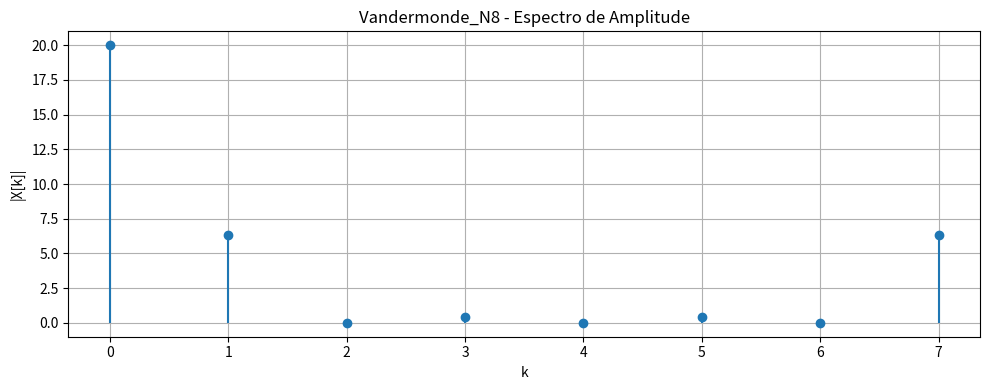
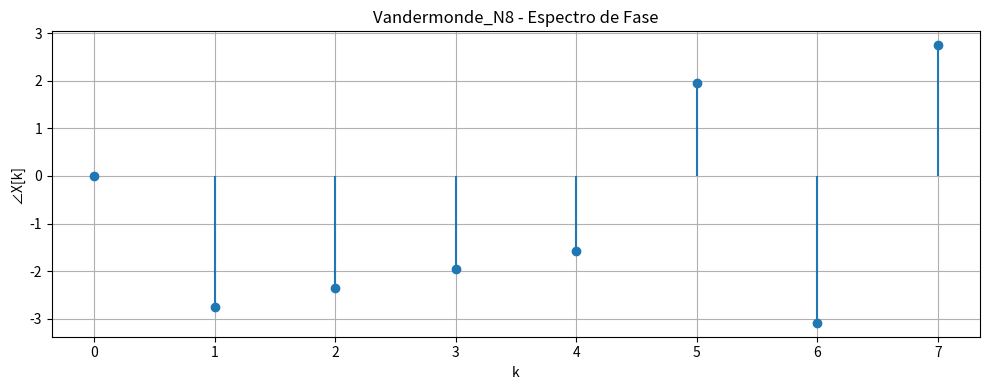
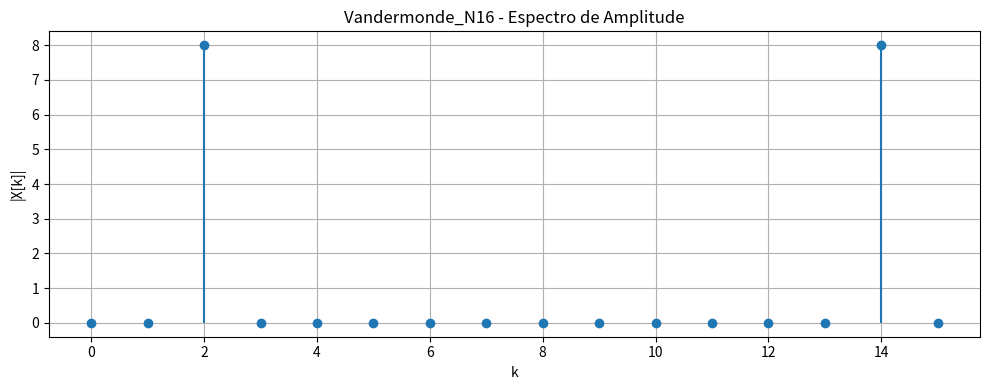
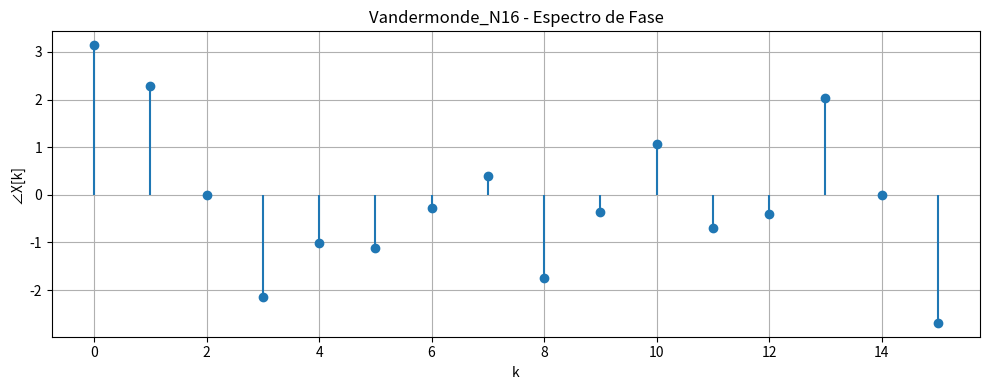
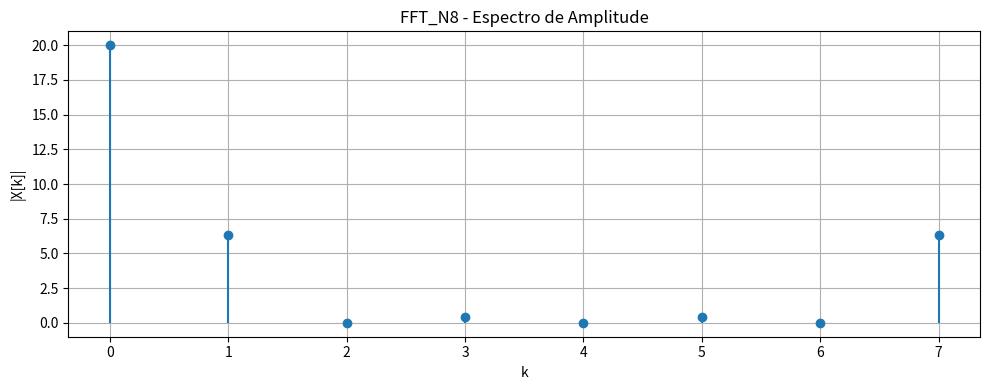
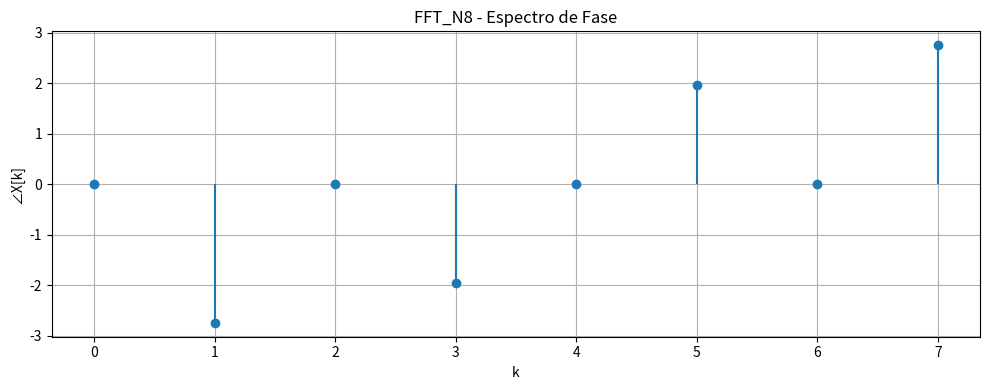
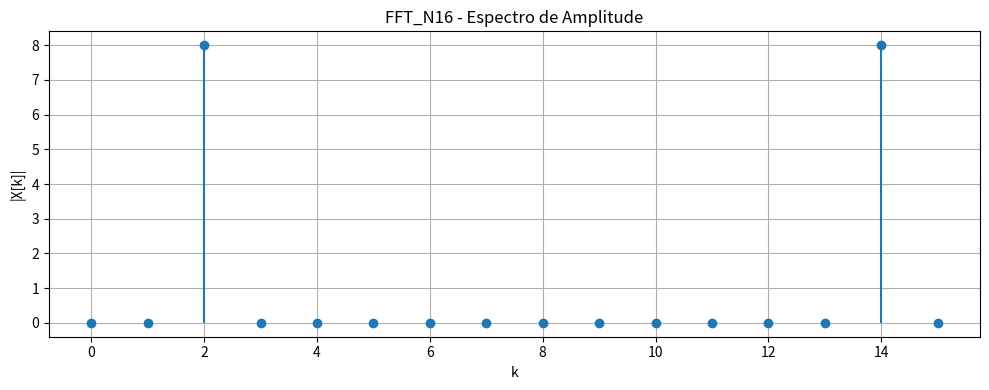
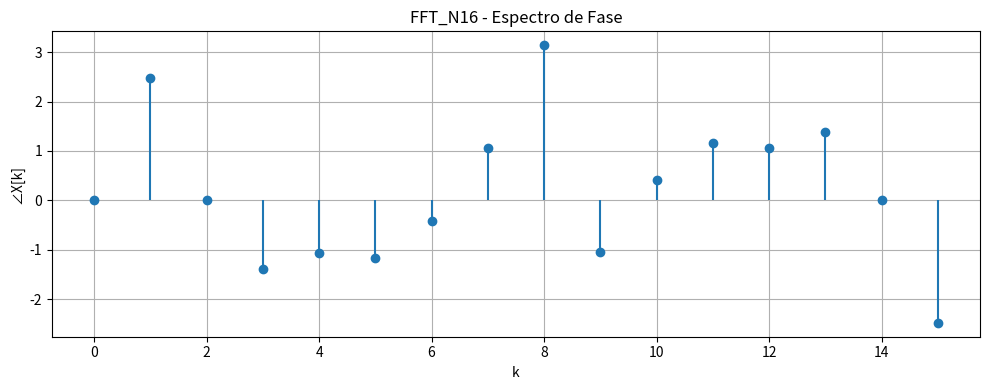

Write the Python code that produced these figures, in order.
import numpy as np
import matplotlib.pyplot as plt

# Função para gerar os gráficos de amplitude e fase
def plot_spectra(X, N, title_prefix):
    k = np.arange(N)
    amplitude = np.abs(X)
    phase = np.angle(X)

    # Gráfico do espectro de amplitude
    plt.figure(figsize=(10, 4))
    plt.stem(k, amplitude, basefmt=" ")
    plt.title(f'{title_prefix} - Espectro de Amplitude')
    plt.xlabel('k')
    plt.ylabel('|X[k]|')
    plt.grid(True)
    plt.tight_layout()
    # amp_path = f'/mnt/data/{title_prefix}_amplitude.png' # commented out to avoid permission errors
    # plt.savefig(amp_path) # commented out to avoid permission errors
    plt.show() # added show to display plots directly
    plt.close()

    # Gráfico do espectro de fase
    plt.figure(figsize=(10, 4))
    plt.stem(k, phase, basefmt=" ")
    plt.title(f'{title_prefix} - Espectro de Fase')
    plt.xlabel('k')
    plt.ylabel('∠X[k]')
    plt.grid(True)
    plt.tight_layout()
    # phase_path = f'/mnt/data/{title_prefix}_fase.png' # commented out to avoid permission errors
    # plt.savefig(phase_path) # commented out to avoid permission errors
    plt.show() # added show to display plots directly
    plt.close()

    # return amp_path, phase_path # commented out as saving is commented out
    return None, None # return None for paths as saving is commented out


# ---------- QUESTÃO 1 - MATRIZ DE VANDERMONDE ----------

def dft_vandermonde(x):
    N = len(x)
    n = np.arange(N)
    k = n.reshape((N, 1))
    W = np.exp(-2j * np.pi * k * n / N)  # matriz de Vandermonde
    X = np.dot(W, x)
    return X

# Teste para N=8
x8 = np.array([1, 2, 3, 4, 4, 3, 2, 1])
X8_vand = dft_vandermonde(x8)
path_amp_8, path_phase_8 = plot_spectra(X8_vand, 8, "Vandermonde_N8")

# Teste para N=16
n16 = np.arange(16) # n = {0, . . . , 15}
x16 = np.cos(np.pi * n16 / 4)
X16_vand = dft_vandermonde(x16)
path_amp_16, path_phase_16 = plot_spectra(X16_vand, 16, "Vandermonde_N16")

# ---------- QUESTÃO 2 - FFT ----------

def dft_fft(x):
    return np.fft.fft(x)

# FFT para N=8
X8_fft = dft_fft(x8) # Usando o mesmo array de antes e mesmo tamanho
path_fft_amp_8, path_fft_phase_8 = plot_spectra(X8_fft, 8, "FFT_N8")

# FFT para N=16
X16_fft = dft_fft(x16) # Usando o mesmo cosseno de antes e mesmo tamanho
path_fft_amp_16, path_fft_phase_16 = plot_spectra(X16_fft, 16, "FFT_N16")

# Retornar caminhos para LaTeX - fiz isso para importar diretamente no overleaf
{
    "vandermonde": {
        "N8": {"amp": path_amp_8, "fase": path_phase_8},
        "N16": {"amp": path_amp_16, "fase": path_phase_16}
    },
    "fft": {
        "N8": {"amp": path_fft_amp_8, "fase": path_fft_phase_8},
        "N16": {"amp": path_fft_amp_16, "fase": path_fft_phase_16}
    }
}
